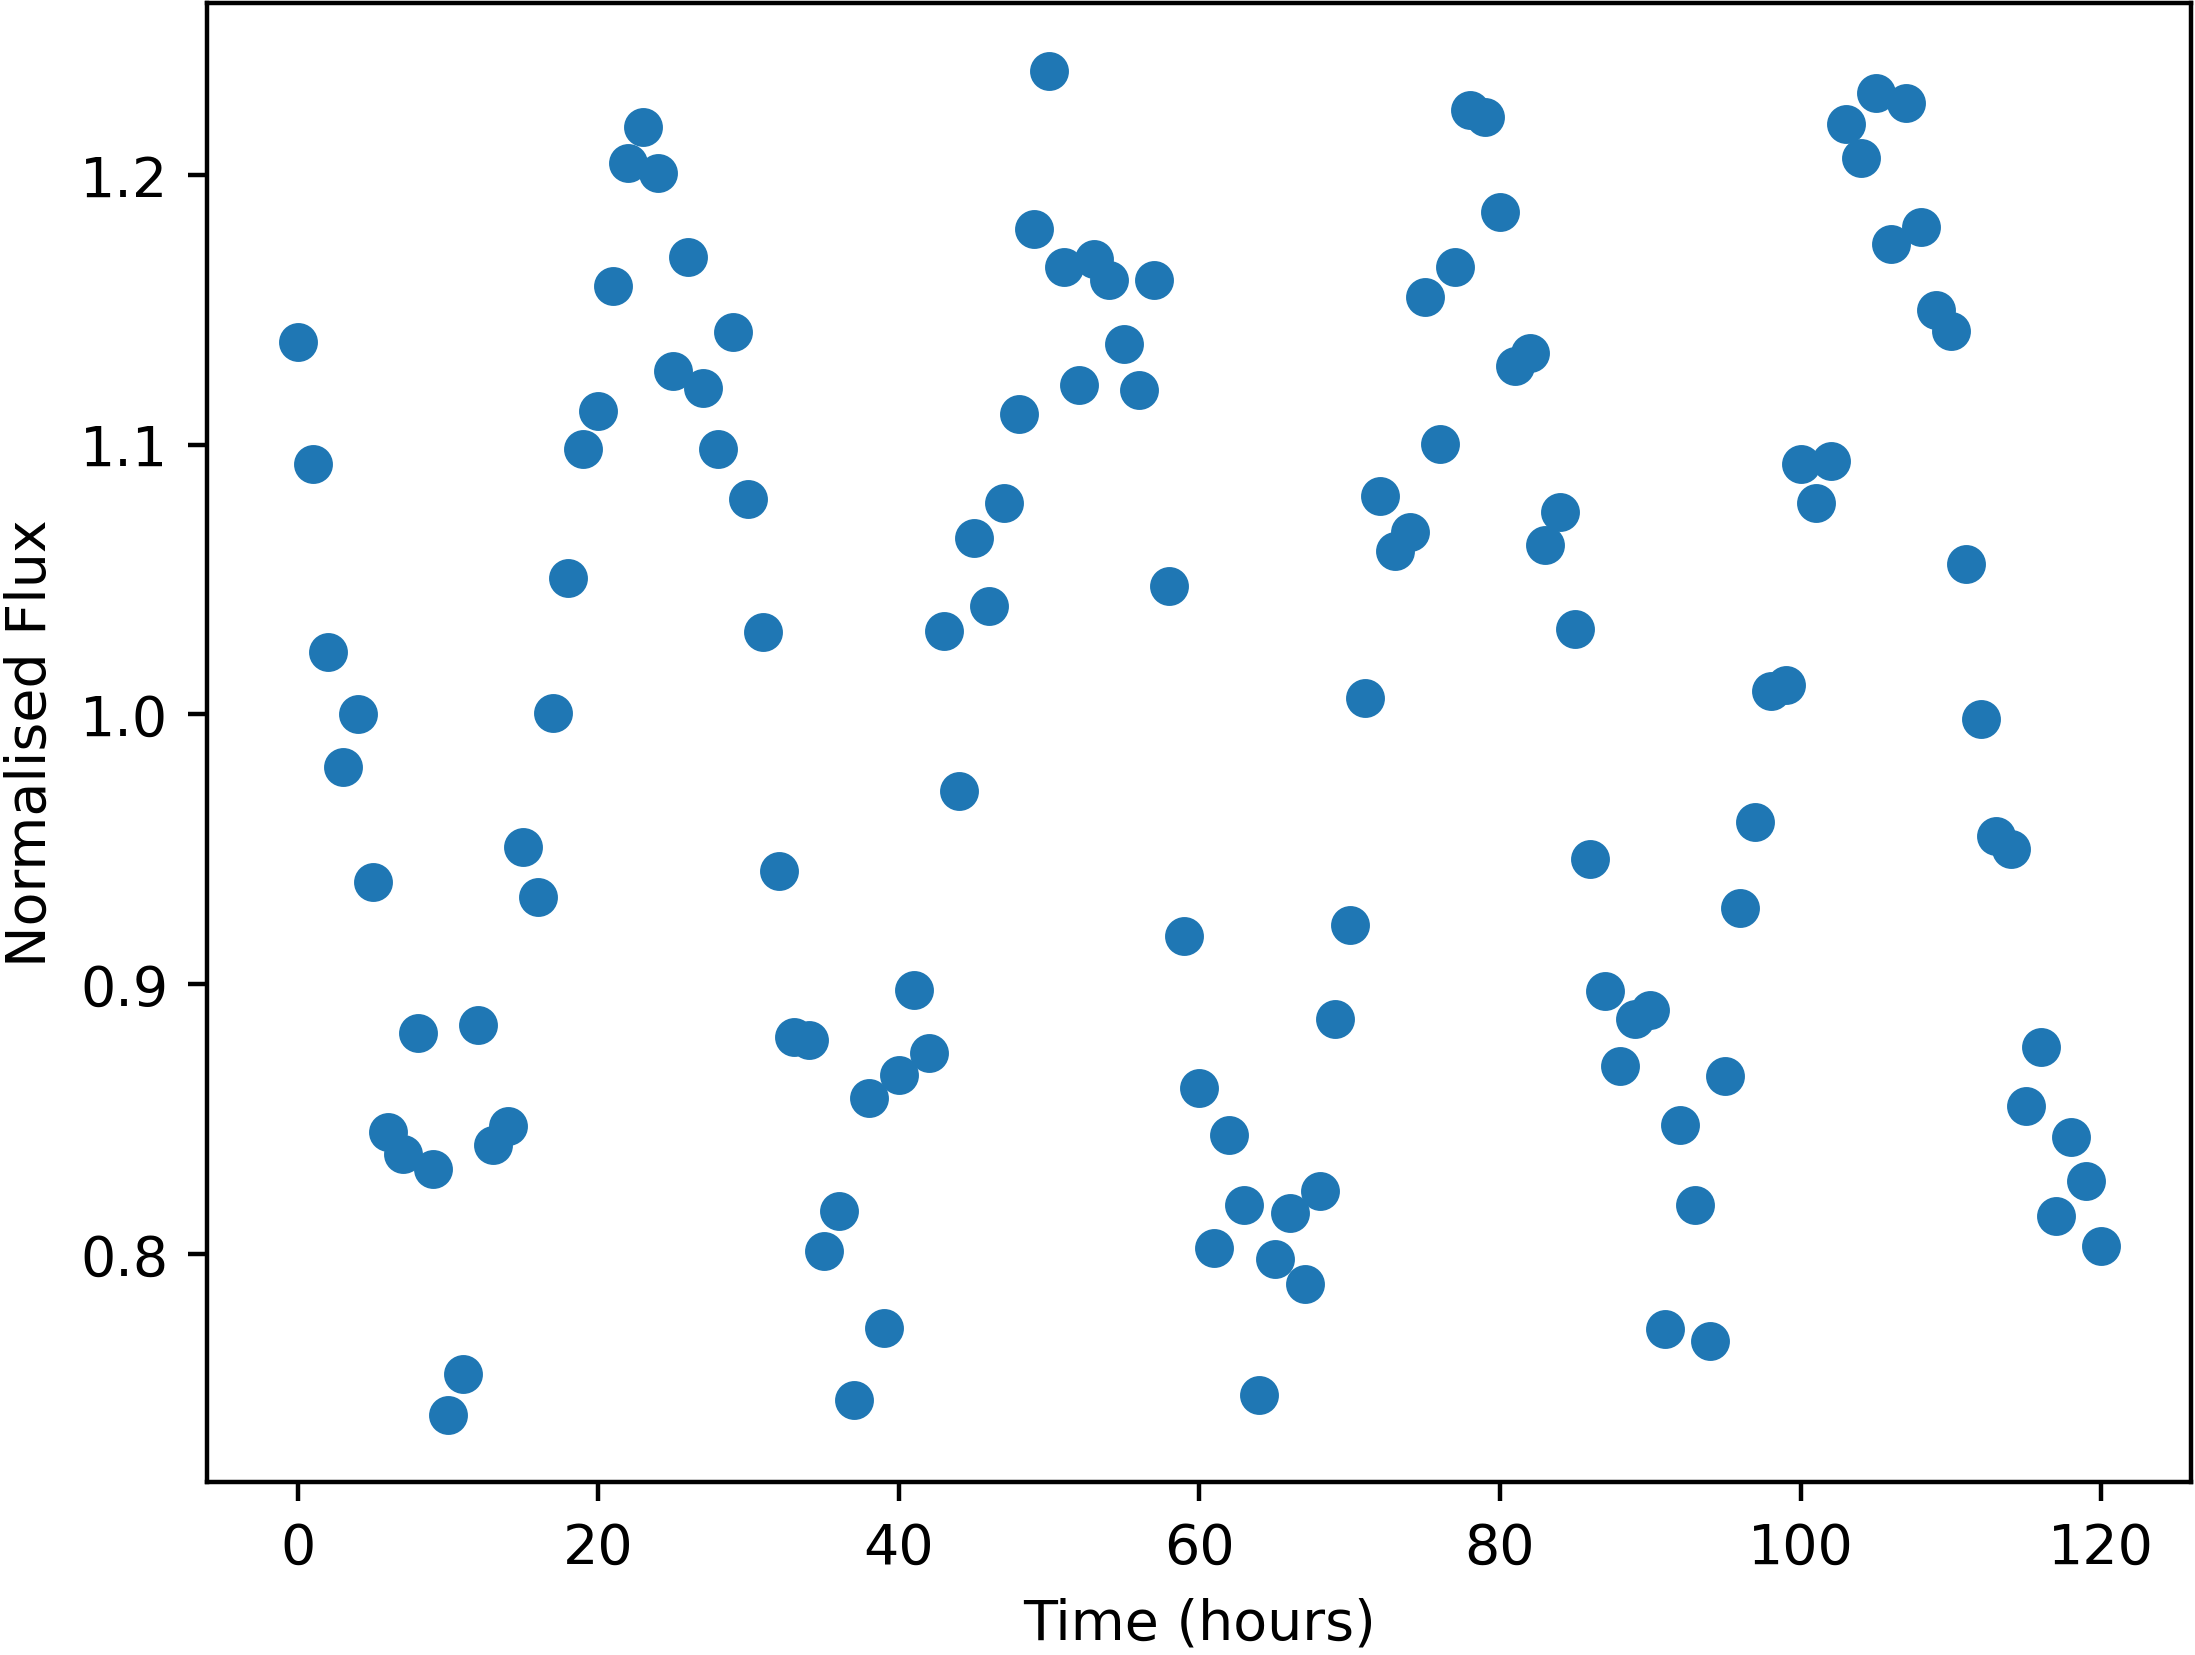

The table this chart was drawn from, first rows:
Time, NormalisedFlux
0.0, 1.138
1.0, 1.093
2.0, 1.023
3.0, 0.9805
4.0, 1
5.0, 0.938
6.0, 0.8452
7.0, 0.8371
8.0, 0.8818
9.0, 0.8316
10.0, 0.7404
11.0, 0.7556
12.0, 0.8848
13.0, 0.8403
14.0, 0.8473
15.0, 0.9509
16.0, 0.9322
17.0, 1
18.0, 1.05
19.0, 1.098
20.0, 1.112
21.0, 1.159
22.0, 1.204
23.0, 1.218
24.0, 1.201
25.0, 1.127
26.0, 1.17
27.0, 1.121
28.0, 1.098
29.0, 1.142
30.0, 1.08
31.0, 1.03
32.0, 0.9419
33.0, 0.8802
34.0, 0.8792
35.0, 0.8012
36.0, 0.8159
37.0, 0.7459
38.0, 0.8579
39.0, 0.7726
40.0, 0.8661
41.0, 0.8978
42.0, 0.8746
43.0, 1.031
44.0, 0.9715
45.0, 1.065
46.0, 1.04
47.0, 1.078
48.0, 1.111
49.0, 1.18
50.0, 1.239
51.0, 1.166
52.0, 1.122
53.0, 1.169
54.0, 1.161
55.0, 1.137
56.0, 1.12
57.0, 1.161
58.0, 1.048
59.0, 0.9177
... 61 more rows
